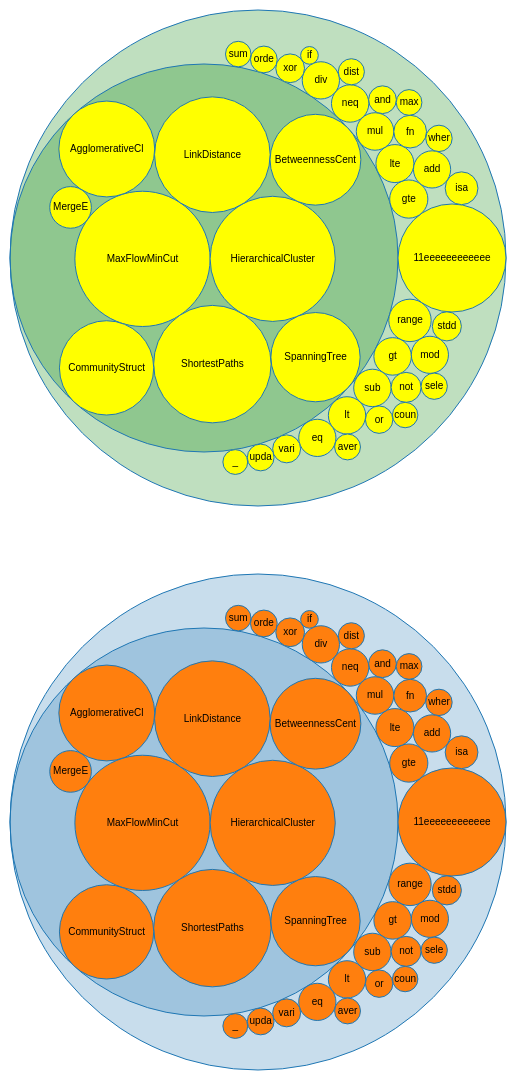
D3 v4 page, settled after 480 driven frames (8 s of simulated time); the page loaded 1 data file(s).


// ── index.js

// fmr
var svg = d3.select("#fmr"),
    diameter = +svg.attr("width"),
    g = svg.append("g").attr("transform", "translate(2,2)"),
    format = d3.format(",d");

var pack = d3.pack().size([diameter - 4, diameter - 4]);

d3.json("finalOutput.json", function (error, root) {
    if (error) throw error;

    root = d3.hierarchy(root)
        .sum(function (d) {
            return d.size;
        })
        .sort(function (a, b) {
            return b.value - a.value;
        });

    var node = g.selectAll(".node")
        .data(pack(root).descendants())
        .enter().append("g")
        .attr("class", function (d) {
            return d.children ? "node" : "leaf node";
        })
        .attr("transform", function (d) {
            return "translate(" + d.x + "," + d.y + ")";
        });

    node.append("title")
        .text(function (d) {
            return d.data.name + "\n" + format(d.value);
        });

    node.append("circle")
        .attr("r", function (d) {
            return d.r;
        });

    node.filter(function (d) {
        return !d.children;
    }).append("text")
        .attr("dy", "0.3em")
        .text(function (d) {
            return d.data.name.substring(0, d.r / 3);
        });
});

// entire
var svgE = d3.select("#global"),
    diameterE = +svgE.attr("width"),
    gE = svgE.append("g").attr("transform", "translate(2,2)"),
    formatE = d3.format(",d");

var packE = d3.pack().size([diameterE - 4, diameterE - 4]);

d3.json("finalOutput.json", function (error, root) {
    if (error) throw error;

    root = d3.hierarchy(root)
        .sum(function (d) {
            return d.size;
        })
        .sort(function (a, b) {
            return b.value - a.value;
        });

    var node = gE.selectAll(".node")
        .data(packE(root).descendants())
        .enter().append("g")
        .attr("class", function (d) {
            return d.children ? "node" : "leaf node";
        })
        .attr("transform", function (d) {
            return "translate(" + d.x + "," + d.y + ")";
        });

    node.append("title")
        .text(function (d) {
            return d.data.name + "\n" + formatE(d.value);
        });

    node.append("circle")
        .attr("r", function (d) {
            return d.r;
        });

    node.filter(function (d) {
        return !d.children;
    }).append("text")
        .attr("dy", "0.3em")
        .text(function (d) {
            return d.data.name.substring(0, d.r / 3);
        });
});

### data: finalOutput.json
{
 "name": "Entire",
 "children": [
  {
   "name": "Business",
   "children": [
    "{... 2 keys}",
    "{... 2 keys}",
    "{... 2 keys}",
    "{... 2 keys}",
    "{... 2 keys}",
    "{... 2 keys}",
    "{... 2 keys}",
    "{... 2 keys}",
    "... 1 more items"
   ]
  },
  {
   "name": "add",
   "size": 593
  },
  {
   "name": "and",
   "size": 330
  },
  {
   "name": "average",
   "size": 287
  },
  {
   "name": "count",
   "size": 277
  },
  {
   "name": "distinct",
   "size": 292
  },
  {
   "name": "div",
   "size": 595
  },
  {
   "name": "eq",
   "size": 594
  },
  "... 25 more items"
 ]
}